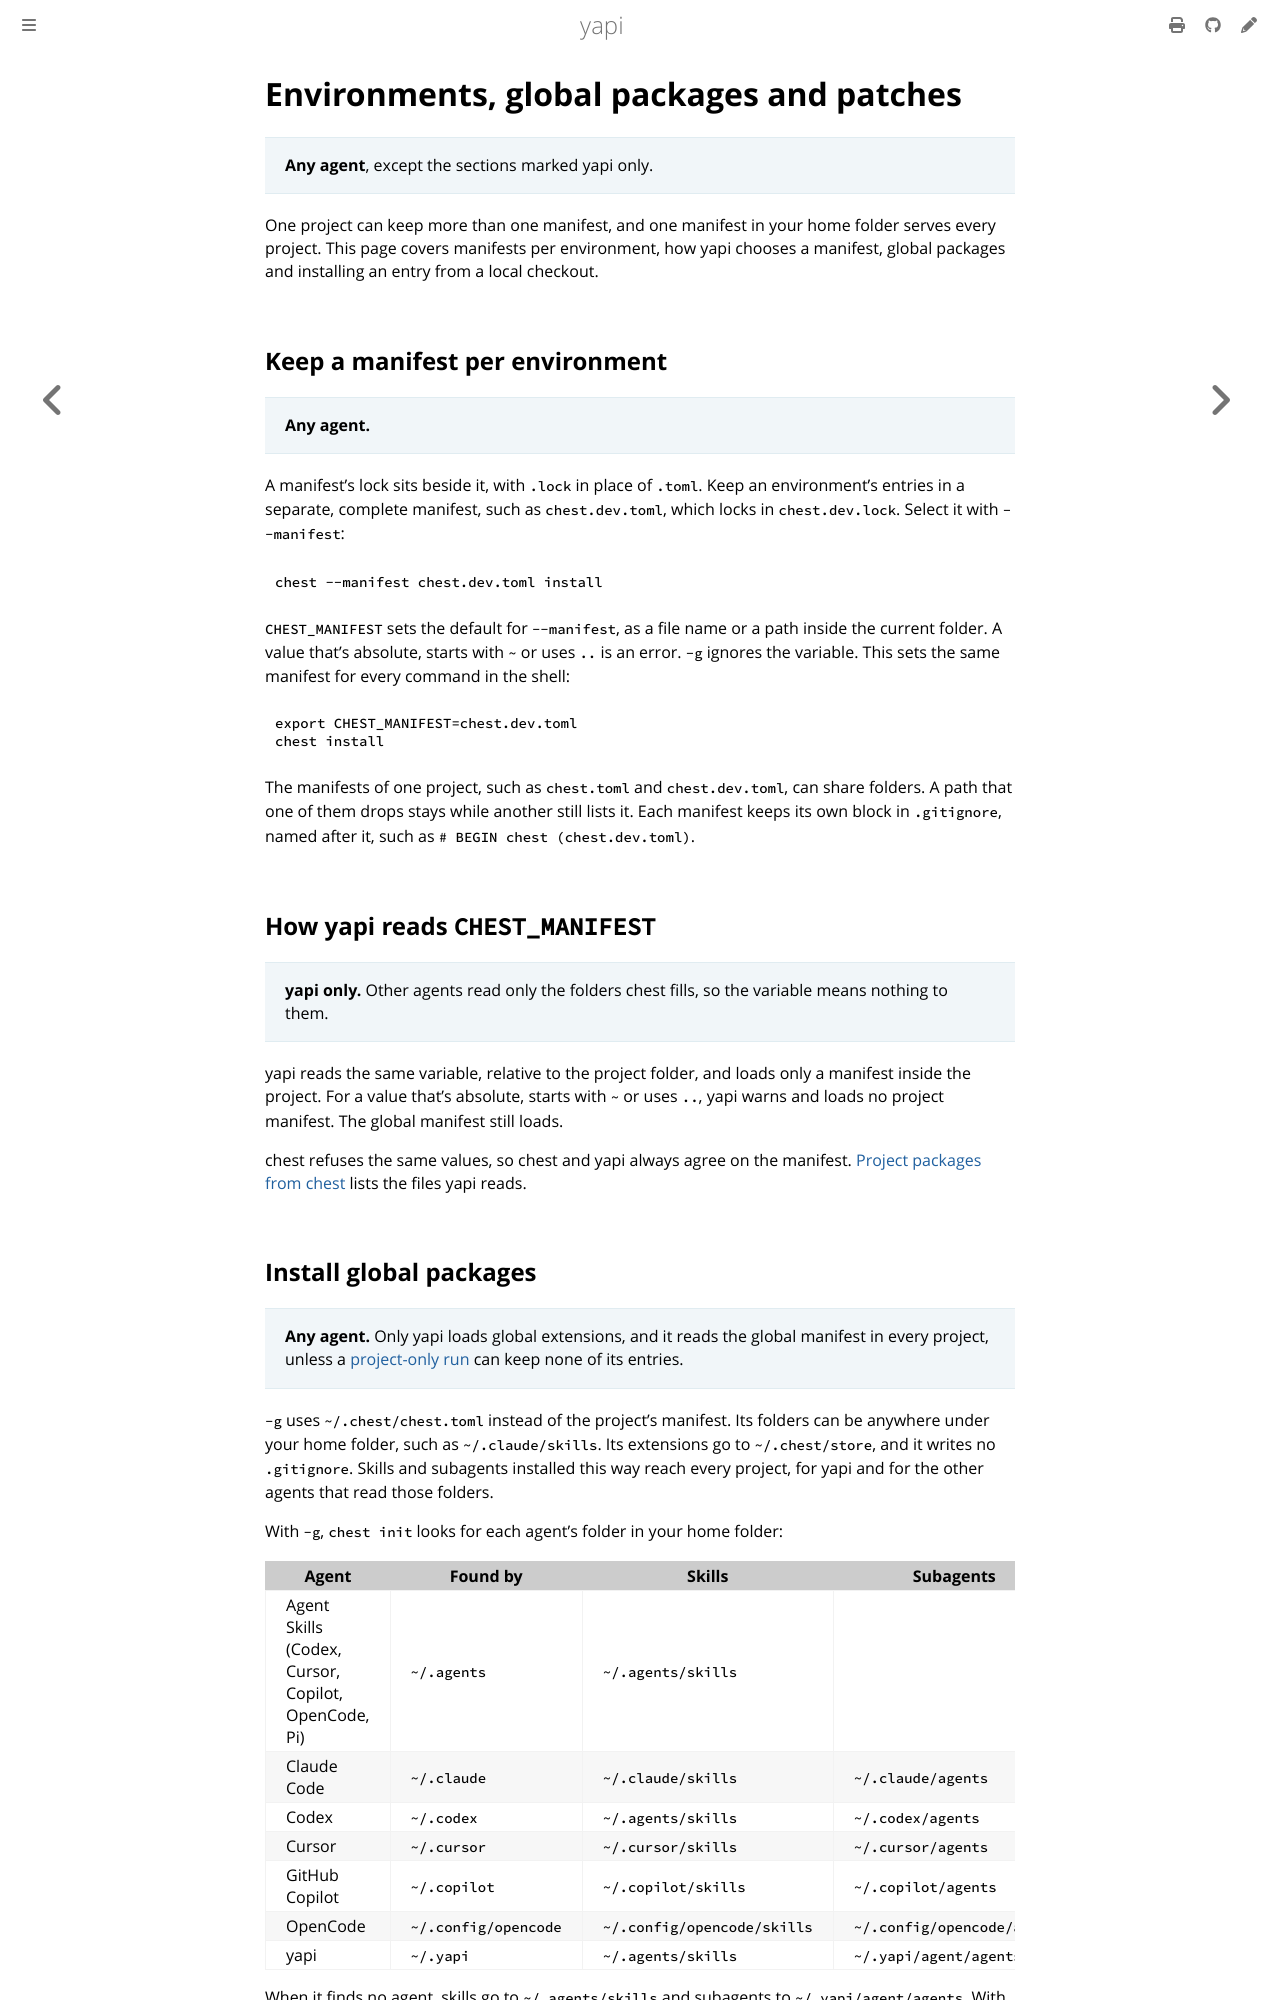

repository: SkymanOne/yapi · page: chest-environments.html · generator: mdbook

# Environments, global packages and patches

> **Any agent**, except the sections marked yapi only.

One project can keep more than one manifest, and one manifest in your home folder serves every project. This page covers manifests per environment, how yapi chooses a manifest, global packages and installing an entry from a local checkout.

## Keep a manifest per environment

> **Any agent.**

A manifest's lock sits beside it, with `.lock` in place of `.toml`. Keep an environment's entries in a separate, complete manifest, such as `chest.dev.toml`, which locks in `chest.dev.lock`. Select it with `--manifest`:

```sh
chest --manifest chest.dev.toml install
```

`CHEST_MANIFEST` sets the default for `--manifest`, as a file name or a path inside the current folder. A value that's absolute, starts with `~` or uses `..` is an error. `-g` ignores the variable. This sets the same manifest for every command in the shell:

```sh
export CHEST_MANIFEST=chest.dev.toml
chest install
```

The manifests of one project, such as `chest.toml` and `chest.dev.toml`, can share folders. A path that one of them drops stays while another still lists it. Each manifest keeps its own block in `.gitignore`, named after it, such as `# BEGIN chest (chest.dev.toml)`.

## How yapi reads `CHEST_MANIFEST`

> **yapi only.** Other agents read only the folders chest fills, so the variable means nothing to them.

yapi reads the same variable, relative to the project folder, and loads only a manifest inside the project. For a value that's absolute, starts with `~` or uses `..`, yapi warns and loads no project manifest. The global manifest still loads.

chest refuses the same values, so chest and yapi always agree on the manifest. [Project packages from chest](configuration.md#project-packages-from-chest) lists the files yapi reads.
